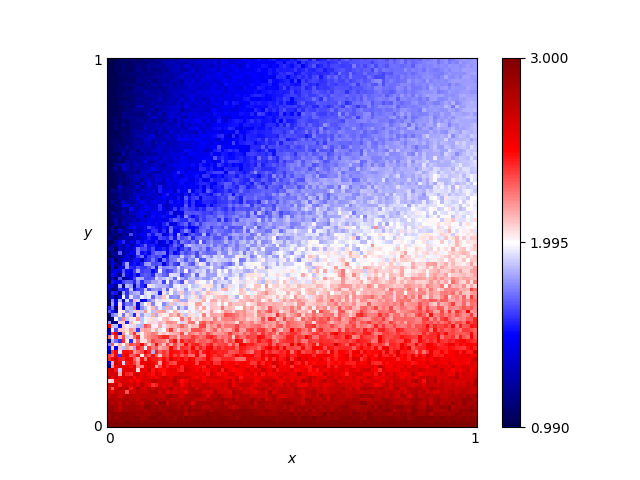

Source data for this figure (header and first rows):
x, y, score
0.46, 0.76, 1.65
0.54, 0.86, 1.655
0.16, 0.19, 2.355
0.61, 0.18, 2.505
0.82, 0.41, 2.035
0.72, 0.66, 1.84
0.63, 0.37, 2.22
0.41, 0.28, 2.195
0.16, 0.44, 1.595
0.8, 0.33, 2.305
0.84, 0.23, 2.31
0.25, 0.48, 1.73
0.62, 0.7, 1.81
0.78, 0.28, 2.295
0.03, 0.68, 1.125
0.57, 0.0, 3.0
0.69, 0.37, 2.045
0.46, 0.05, 2.835
0.65, 0.03, 2.92
0.56, 0.8, 1.705
0.28, 0.44, 1.895
0.65, 0.0, 3.0
0.57, 0.1, 2.67
0.44, 0.29, 2.415
0.63, 0.49, 1.99
0.26, 0.03, 2.91
0.92, 0.27, 2.41
0.69, 0.35, 2.18
0.79, 0.78, 1.745
0.3, 0.26, 2.14
0.98, 0.54, 2.01
0.25, 0.62, 1.455
0.55, 0.43, 1.91
0.19, 0.06, 2.805
0.14, 0.65, 1.535
0.09, 0.65, 1.19
0.92, 1.0, 1.78
0.51, 0.43, 1.98
0.36, 0.66, 1.58
0.33, 0.92, 1.48
0.01, 0.93, 1.0
0.25, 0.81, 1.33
0.9, 0.46, 2.025
0.3, 0.12, 2.585
0.87, 0.59, 1.935
0.8, 0.75, 1.795
0.93, 0.2, 2.49
0.34, 0.41, 1.905
0.05, 0.48, 1.36
0.9, 0.12, 2.62
0.59, 0.65, 1.805
0.72, 0.62, 1.83
0.29, 0.87, 1.39
0.02, 0.72, 1.055
0.8, 0.35, 2.185
0.09, 0.22, 2.51
0.05, 0.61, 1.23
0.49, 0.38, 2.1
0.62, 0.21, 2.395
0.79, 0.55, 2.005
... 10,141 more rows
